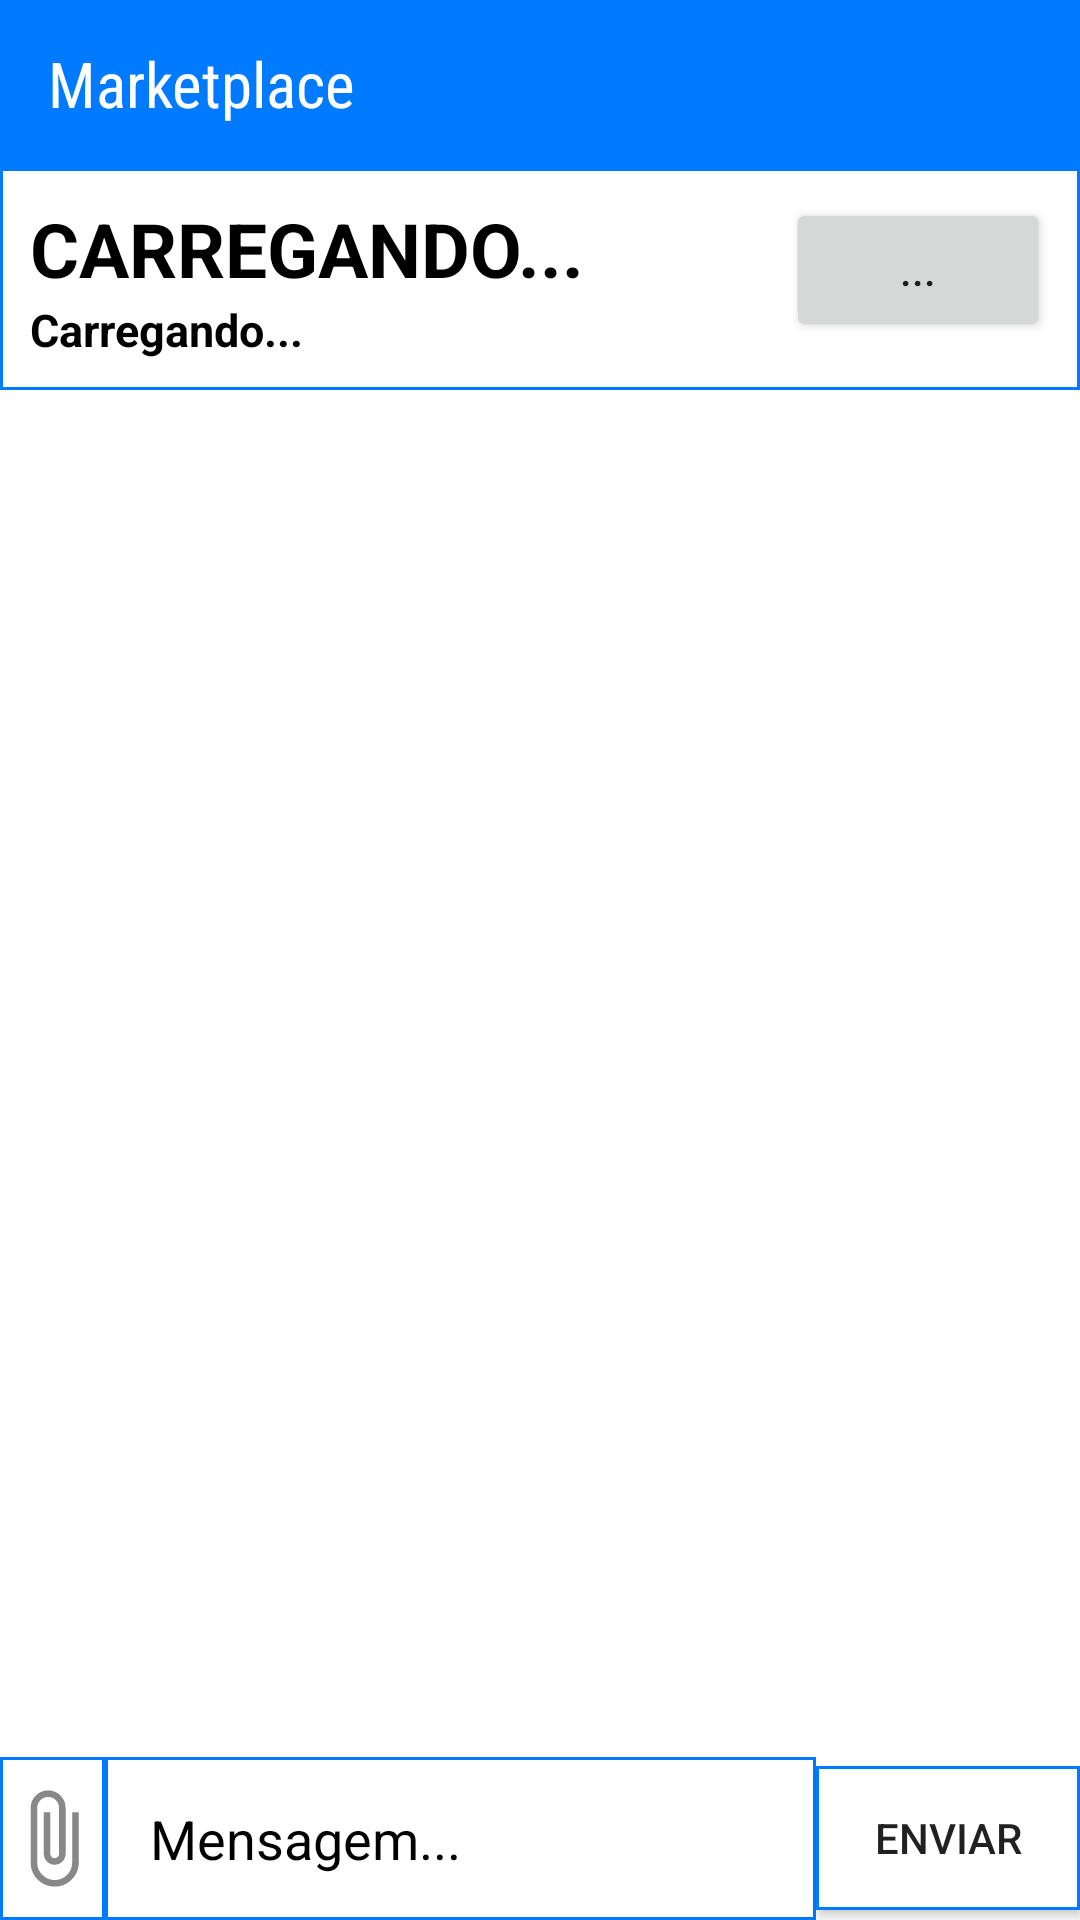

This screen was rendered from an Android layout file. Write that file and the resources it references.
<!-- AndroidManifest.xml: application theme Theme.Marketplace -->
<!-- res/layout/activity_message.xml -->
<?xml version="1.0" encoding="utf-8"?>
<RelativeLayout xmlns:android="http://schemas.android.com/apk/res/android"
    xmlns:app="http://schemas.android.com/apk/res-auto"
    xmlns:tools="http://schemas.android.com/tools"
    android:layout_width="match_parent"
    android:layout_height="match_parent"
    android:background="@color/white"
    tools:context=".View.MessageActivity">
    <LinearLayout
        android:layout_width="match_parent"
        android:layout_height="wrap_content"
        android:layout_alignParentTop="true"
        android:orientation="horizontal"
        android:id="@+id/toolbar_container">
        <include layout="@layout/custom_toolbar"/>
    </LinearLayout>

    <LinearLayout
        android:id="@+id/chat_container"
        android:layout_below="@+id/toolbar_container"
        android:layout_above="@+id/form_send_message"
        android:layout_width="match_parent"
        android:layout_height="match_parent">
        <ScrollView
            android:layout_width="match_parent"
            android:layout_height="match_parent">

           <LinearLayout
               android:layout_width="match_parent"
               android:orientation="vertical"
               android:layout_height="wrap_content">
              <LinearLayout
                  android:layout_width="match_parent"
                  android:padding="10dp"
                  android:orientation="horizontal"
                  android:background="@drawable/border_top"
                  android:layout_height="wrap_content">
                  <LinearLayout
                      android:layout_width="wrap_content"
                      android:layout_weight="1"
                      android:orientation="vertical"
                      android:layout_height="wrap_content">
                      <TextView
                          android:id="@+id/product_title_message"
                          android:layout_width="wrap_content"
                          android:text="CARREGANDO..."
                          android:textStyle="bold"
                          android:textColor="@color/black"
                          android:layout_weight="1"
                          android:textSize="25sp"
                          android:layout_height="wrap_content"/>
                      <TextView
                          android:id="@+id/product_date_message"
                          android:layout_width="wrap_content"
                          android:text="Carregando..."
                          android:textColor="@color/black"
                          android:textStyle="bold"
                          android:layout_weight="1"
                          android:textSize="15sp"
                          android:layout_height="wrap_content"/>
                  </LinearLayout>
                  <Button
                      android:id="@+id/btn_buy"
                      android:layout_width="wrap_content"
                      android:layout_height="wrap_content"
                      android:text="..."/>


              </LinearLayout>
               <androidx.recyclerview.widget.RecyclerView
                   android:id="@+id/message_recycler_view"
                   android:padding="10dp"
                   android:layout_width="match_parent"
                   android:layout_height="wrap_content"/>
           </LinearLayout>
        </ScrollView>

    </LinearLayout>
    <LinearLayout
        android:layout_alignParentBottom="true"
        android:layout_width="match_parent"
        android:layout_height="wrap_content"
        android:orientation="horizontal"
        android:gravity="center"
        android:id="@+id/form_send_message">
        <ImageView
            android:id="@+id/file_input"
            android:layout_width="wrap_content"
            android:layout_height="match_parent"
            android:background="@drawable/border_top"
            android:src="@drawable/ic_baseline_attach_file_24"
            />
        <EditText
            android:id="@+id/message_input_to_send"
            android:layout_width="match_parent"
            android:layout_height="wrap_content"
            android:background="@drawable/border_top"
            android:hint="Mensagem..."
            android:padding="15dp"
            android:layout_weight="1"
            android:inputType="text"
            android:textColorHint="@color/black"
            android:textColor="@color/black"
            />
        <Button
            android:id="@+id/send_btn"
            android:layout_width="wrap_content"
            android:layout_height="wrap_content"
            android:padding="12dp"
            android:background="@drawable/border_top"
            android:text="Enviar"/>


    </LinearLayout>

</RelativeLayout>
<!-- res/layout/custom_toolbar.xml (included above) -->
<?xml version="1.0" encoding="utf-8"?>
<androidx.appcompat.widget.Toolbar xmlns:android="http://schemas.android.com/apk/res/android"
    android:layout_width="match_parent"
    android:layout_height="wrap_content"
    android:id="@+id/custom_toolbar"
    android:backgroundTint="@color/blue"
    android:background="@drawable/border_top">

    <LinearLayout
        android:layout_width="match_parent"
        android:gravity="center"
        android:layout_height="match_parent">
        <TextView
            android:id="@+id/toolbar_label"
            android:layout_width="wrap_content"
            android:layout_height="wrap_content"
            android:fontFamily="sans-serif-condensed"
            android:text="@string/app_name"
            android:textColor="@color/white"
            android:layout_weight="2"
            android:textSize="21sp"

            />

        <ImageView
            android:layout_width="30dp"
            android:layout_height="30dp"
            android:layout_marginRight="10dp"
            android:src="@drawable/ic_baseline_logout_24"
            android:id="@+id/logout_pic_toolbar"
            />
    </LinearLayout>
</androidx.appcompat.widget.Toolbar>
<!-- resources referenced by this layout -->
<resources>
  <color name="black">#FF000000</color>
  <color name="blue">#007bff</color>
  <color name="white">#FFFFFFFF</color>
  <!-- drawable border_top (drawable) -->
  <?xml version="1.0" encoding="utf-8"?>
  <shape xmlns:android="http://schemas.android.com/apk/res/android">
      <solid
          android:color="@color/white"
          />
      <stroke android:width="1dp" android:color="@color/inactive_icon_color"/>
  
  </shape>
  <!-- drawable ic_baseline_attach_file_24 (drawable) -->
  <vector android:height="35dp" android:tint="#888888"
      android:viewportHeight="24" android:viewportWidth="24"
      android:width="35dp" xmlns:android="http://schemas.android.com/apk/res/android">
      <path android:fillColor="@android:color/white" android:pathData="M16.5,6v11.5c0,2.21 -1.79,4 -4,4s-4,-1.79 -4,-4V5c0,-1.38 1.12,-2.5 2.5,-2.5s2.5,1.12 2.5,2.5v10.5c0,0.55 -0.45,1 -1,1s-1,-0.45 -1,-1V6H10v9.5c0,1.38 1.12,2.5 2.5,2.5s2.5,-1.12 2.5,-2.5V5c0,-2.21 -1.79,-4 -4,-4S7,2.79 7,5v12.5c0,3.04 2.46,5.5 5.5,5.5s5.5,-2.46 5.5,-5.5V6h-1.5z"/>
  </vector>
  <string name="app_name">Marketplace</string>
  <style name="Theme.Marketplace" parent="Theme.MaterialComponents.DayNight.NoActionBar">
          
          <item name="colorPrimary">@color/blue</item>
          <item name="colorPrimaryVariant">@color/blue</item>
          <item name="colorOnPrimary">@color/white</item>
          
          <item name="colorSecondary">@color/teal_200</item>
          <item name="colorSecondaryVariant">@color/teal_700</item>
          <item name="colorOnSecondary">@color/black</item>
          
          <item name="android:statusBarColor">@color/blue</item>
          
      </style>
  <color name="inactive_icon_color">#007bff</color>
  <color name="teal_200">#FF03DAC5</color>
  <color name="teal_700">#FF018786</color>
</resources>
